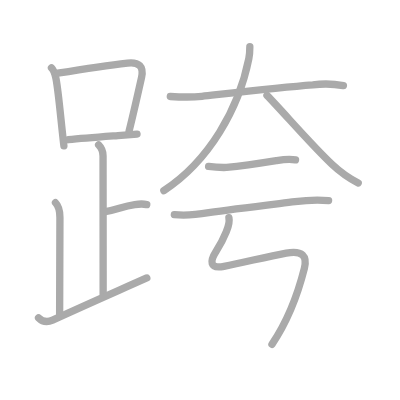
t = 0.00 s
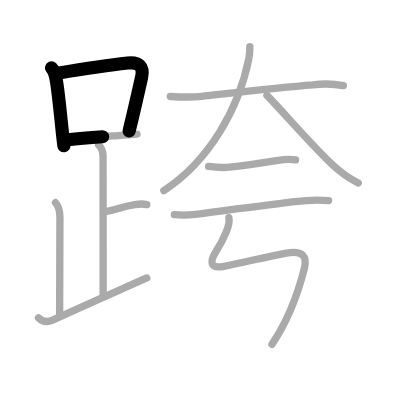
t = 2.50 s
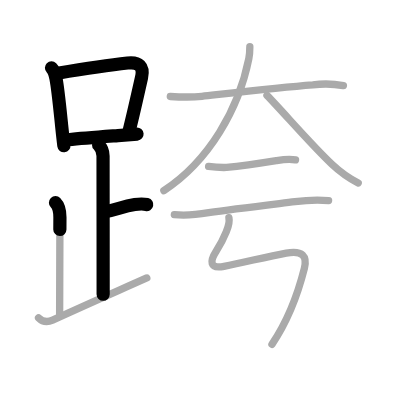
t = 5.25 s
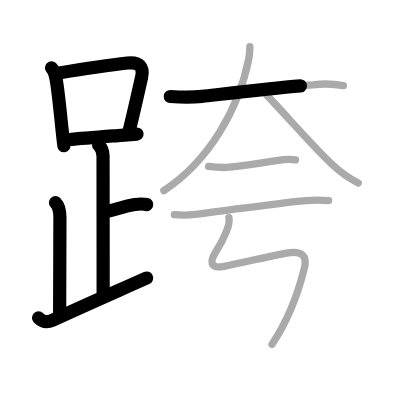
t = 7.75 s
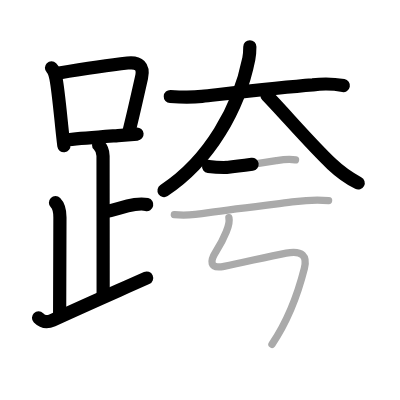
t = 10.50 s
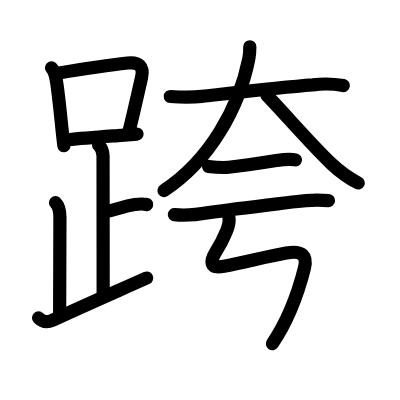
t = 13.00 s

The animated SVG that drew these frames (rendered in a browser with its animation timeline set to each time). Animation: 13 SMIL elements (animate=13); one cycle of 13.00 s.

<?xml version="1.0" standalone="no"?>
<!DOCTYPE svg PUBLIC "-//W3C//DTD SVG 1.1//EN"   "http://www.w3.org/Graphics/SVG/1.1/DTD/svg11.dtd">
<svg width="400px" height="400px"  version="1.1" xmlns="http://www.w3.org/2000/svg">
  <defs>
    <marker id="Triangle" viewBox="0 0 10 10" refX="0" refY="5" markerUnits="strokeWidth" markerWidth="3" style="stroke-opacity:0%;fill:#aaaaaa;" markerHeight="2" orient="auto">
      <path d="M 0 0 L 10 5 L 0 10 z" />
    </marker>
    
    <marker id="Arrow" viewBox="0 0 10 10" refX="5" refY="5" markerUnits="strokeWidth" markerWidth="1.8" style="stroke-opacity:0%;fill:#770000;" markerHeight="2" orient="auto">
      <path d="M 0 4 L 6 4 L 4 1 L 10 5 L 4 9 L 6 6 L 0 6 z" />
        <circle cx="5" cy="5" r="5" />
      </marker>
    
    <marker id="TriangleRed" viewBox="0 0 10 10" refX="0" refY="5" markerUnits="strokeWidth" markerWidth="3" style="stroke-opacity:0%;fill:#CC0000;" markerHeight="2" orient="auto">
      <path d="M 0 0 L 10 5 L 0 10 z" />
    </marker>
    
    <marker id="ArrowRed" viewBox="0 0 10 10" refX="5" refY="5" markerUnits="strokeWidth" markerWidth="1.8" style="stroke-opacity:0%;fill:#CC0000;" markerHeight="2" orient="auto">
      <path d="M 0 4 L 6 4 L 4 1 L 10 5 L 4 9 L 6 6 L 0 6 z" />
        <circle cx="5" cy="5" r="5" />
      </marker>
    
  </defs>
  
  <path style="fill:#ffffff; fill-opacity:100%; fill-rule:evenodd; stroke-width:0;" d="M 0 0 L 400px 0 L 400px 400px L 0 400px L 0 0" />

  <g transform="scale(3.6697247706422 3.6697247706422)">
<path style="fill:none; fill-opacity:0%; fill-rule:evenodd; stroke:#aaaaaa; stroke-opacity:100%; stroke-width: 1.5pt; stroke-linejoin:round; stroke-linecap:round;" d="M14.03 18.49c0.74 0.74 0.97 1.64 1.22 2.88c0.54 2.76 1.03 7.86 1.55 12.89c0.2 1.88 0.4 3.76 0.61 5.49"></path>
<path style="fill:none; fill-opacity:0%; fill-rule:evenodd; stroke:#aaaaaa; stroke-opacity:100%; stroke-width: 1.5pt; stroke-linejoin:round; stroke-linecap:round;" d="M15.72 19.94c9.17-1.48 14.73-2.26 19.04-2.76c3.1-0.35 4.49 0.9 3.81 3.95c-0.96 4.29-2.24 10-3.4 14.61"></path>
<path style="fill:none; fill-opacity:0%; fill-rule:evenodd; stroke:#aaaaaa; stroke-opacity:100%; stroke-width: 1.5pt; stroke-linejoin:round; stroke-linecap:round;" d="M18.59 38.07c4.06-0.41 8.48-0.74 13.55-1.13c1.66-0.13 3.39-0.27 5.2-0.41"></path>
<path style="fill:none; fill-opacity:0%; fill-rule:evenodd; stroke:#aaaaaa; stroke-opacity:100%; stroke-width: 1.5pt; stroke-linejoin:round; stroke-linecap:round;" d="M26.87 39.49c0.69 0.69 1.21 1.76 1.21 3c0 1.02 0.03 29.01 0.03 37.75"></path>
<path style="fill:none; fill-opacity:0%; fill-rule:evenodd; stroke:#aaaaaa; stroke-opacity:100%; stroke-width: 1.5pt; stroke-linejoin:round; stroke-linecap:round;" d="M28.38 57.74c3.37-0.49 4.87-1.49 8.35-2c1.72-0.25 2.18-0.25 3.26 0"></path>
<path style="fill:none; fill-opacity:0%; fill-rule:evenodd; stroke:#aaaaaa; stroke-opacity:100%; stroke-width: 1.5pt; stroke-linejoin:round; stroke-linecap:round;" d="M15.12 55.24c0.94 0.95 1.21 2.51 1.21 4c0 1.02-0.08 13.51-0.08 26.26"></path>
<path style="fill:none; fill-opacity:0%; fill-rule:evenodd; stroke:#aaaaaa; stroke-opacity:100%; stroke-width: 1.5pt; stroke-linejoin:round; stroke-linecap:round;" d="M10.5 86.61c0.95 0.95 2.03 1.46 3.83 0.63c10.92-4.99 14.42-6.49 25.67-11.5"></path>
<path style="fill:none; fill-opacity:0%; fill-rule:evenodd; stroke:#aaaaaa; stroke-opacity:100%; stroke-width: 1.5pt; stroke-linejoin:round; stroke-linecap:round;" d="M46.41 26.3c2.86 0.16 5.74 0.26 8.59-0.05c11.24-1.25 21.9-2.48 30.25-3.12c2.79-0.37 5.56-0.31 8.33 0.19"></path>
<path style="fill:none; fill-opacity:0%; fill-rule:evenodd; stroke:#aaaaaa; stroke-opacity:100%; stroke-width: 1.5pt; stroke-linejoin:round; stroke-linecap:round;" d="M68.08 12.75c0 1-0.05 2.16-0.28 3.28c-2.68 13.41-10.67 27.72-23.15 35.92"></path>
<path style="fill:none; fill-opacity:0%; fill-rule:evenodd; stroke:#aaaaaa; stroke-opacity:100%; stroke-width: 1.5pt; stroke-linejoin:round; stroke-linecap:round;" d="M72.75 26c4.59 4.72 12.12 13.5 17.66 18.72c2.42 2.28 3.84 3.41 7.2 5.15"></path>
<path style="fill:none; fill-opacity:0%; fill-rule:evenodd; stroke:#aaaaaa; stroke-opacity:100%; stroke-width: 1.5pt; stroke-linejoin:round; stroke-linecap:round;" d="M56.84 45.35c1.63 0.23 3.27 0.32 4.91 0.28c4-0.4 9.13-1.16 13.53-1.87c1.78-0.29 3.48-0.58 5.25-0.19"></path>
<path style="fill:none; fill-opacity:0%; fill-rule:evenodd; stroke:#aaaaaa; stroke-opacity:100%; stroke-width: 1.5pt; stroke-linejoin:round; stroke-linecap:round;" d="M47.51 58.47c3.15 0.35 6.27 0 9.36-0.53c6.57-0.93 16.43-2.1 23.52-2.97c3.03-0.43 6.08-0.54 9.15-0.32"></path>
<path style="fill:none; fill-opacity:0%; fill-rule:evenodd; stroke:#aaaaaa; stroke-opacity:100%; stroke-width: 1.5pt; stroke-linejoin:round; stroke-linecap:round;" d="M62.38 59.32c0.25 1.18 0 2.06-0.68 3.73c-0.56 1.37-1.17 2.88-2.8 5.43c-1.69 2.64-1.89 4.89 2.13 4.1c5.65-1.1 11.52-2.62 16.96-3.62c4.54-0.84 5.78 0.89 4.95 4.19c-1.74 6.88-4.45 14.24-8.83 20.68c-4.06 "></path>

<path style="fill:none; fill-opacity:0%; fill-rule:evenodd; stroke:#000000; stroke-opacity:100%; stroke-width: 2.7pt; stroke-linejoin:round; stroke-linecap:round;" d="M14.03 18.49c0.74 0.74 0.97 1.64 1.22 2.88c0.54 2.76 1.03 7.86 1.55 12.89c0.2 1.88 0.4 3.76 0.61 5.49" pathLength="100" stroke-dashoffset="100" stroke-dasharray="100 105"><animate id="dashAnim1" attributeName="stroke-dashoffset" from="100" to="0" dur="1s" calcMode="linear" fill="freeze"/></path>
<path style="fill:none; fill-opacity:0%; fill-rule:evenodd; stroke:#000000; stroke-opacity:100%; stroke-width: 2.7pt; stroke-linejoin:round; stroke-linecap:round;" d="M15.72 19.94c9.17-1.48 14.73-2.26 19.04-2.76c3.1-0.35 4.49 0.9 3.81 3.95c-0.96 4.29-2.24 10-3.4 14.61" pathLength="100" stroke-dashoffset="100" stroke-dasharray="100 105"><animate id="dashAnim2" attributeName="stroke-dashoffset" from="100" to="0" dur="1s" calcMode="linear" begin="dashAnim1.end" fill="freeze"/></path>
<path style="fill:none; fill-opacity:0%; fill-rule:evenodd; stroke:#000000; stroke-opacity:100%; stroke-width: 2.7pt; stroke-linejoin:round; stroke-linecap:round;" d="M18.59 38.07c4.06-0.41 8.48-0.74 13.55-1.13c1.66-0.13 3.39-0.27 5.2-0.41" pathLength="100" stroke-dashoffset="100" stroke-dasharray="100 105"><animate id="dashAnim3" attributeName="stroke-dashoffset" from="100" to="0" dur="1s" calcMode="linear" begin="dashAnim2.end" fill="freeze"/></path>
<path style="fill:none; fill-opacity:0%; fill-rule:evenodd; stroke:#000000; stroke-opacity:100%; stroke-width: 2.7pt; stroke-linejoin:round; stroke-linecap:round;" d="M26.87 39.49c0.69 0.69 1.21 1.76 1.21 3c0 1.02 0.03 29.01 0.03 37.75" pathLength="100" stroke-dashoffset="100" stroke-dasharray="100 105"><animate id="dashAnim4" attributeName="stroke-dashoffset" from="100" to="0" dur="1s" calcMode="linear" begin="dashAnim3.end" fill="freeze"/></path>
<path style="fill:none; fill-opacity:0%; fill-rule:evenodd; stroke:#000000; stroke-opacity:100%; stroke-width: 2.7pt; stroke-linejoin:round; stroke-linecap:round;" d="M28.38 57.74c3.37-0.49 4.87-1.49 8.35-2c1.72-0.25 2.18-0.25 3.26 0" pathLength="100" stroke-dashoffset="100" stroke-dasharray="100 105"><animate id="dashAnim5" attributeName="stroke-dashoffset" from="100" to="0" dur="1s" calcMode="linear" begin="dashAnim4.end" fill="freeze"/></path>
<path style="fill:none; fill-opacity:0%; fill-rule:evenodd; stroke:#000000; stroke-opacity:100%; stroke-width: 2.7pt; stroke-linejoin:round; stroke-linecap:round;" d="M15.12 55.24c0.94 0.95 1.21 2.51 1.21 4c0 1.02-0.08 13.51-0.08 26.26" pathLength="100" stroke-dashoffset="100" stroke-dasharray="100 105"><animate id="dashAnim6" attributeName="stroke-dashoffset" from="100" to="0" dur="1s" calcMode="linear" begin="dashAnim5.end" fill="freeze"/></path>
<path style="fill:none; fill-opacity:0%; fill-rule:evenodd; stroke:#000000; stroke-opacity:100%; stroke-width: 2.7pt; stroke-linejoin:round; stroke-linecap:round;" d="M10.5 86.61c0.95 0.95 2.03 1.46 3.83 0.63c10.92-4.99 14.42-6.49 25.67-11.5" pathLength="100" stroke-dashoffset="100" stroke-dasharray="100 105"><animate id="dashAnim7" attributeName="stroke-dashoffset" from="100" to="0" dur="1s" calcMode="linear" begin="dashAnim6.end" fill="freeze"/></path>
<path style="fill:none; fill-opacity:0%; fill-rule:evenodd; stroke:#000000; stroke-opacity:100%; stroke-width: 2.7pt; stroke-linejoin:round; stroke-linecap:round;" d="M46.41 26.3c2.86 0.16 5.74 0.26 8.59-0.05c11.24-1.25 21.9-2.48 30.25-3.12c2.79-0.37 5.56-0.31 8.33 0.19" pathLength="100" stroke-dashoffset="100" stroke-dasharray="100 105"><animate id="dashAnim8" attributeName="stroke-dashoffset" from="100" to="0" dur="1s" calcMode="linear" begin="dashAnim7.end" fill="freeze"/></path>
<path style="fill:none; fill-opacity:0%; fill-rule:evenodd; stroke:#000000; stroke-opacity:100%; stroke-width: 2.7pt; stroke-linejoin:round; stroke-linecap:round;" d="M68.08 12.75c0 1-0.05 2.16-0.28 3.28c-2.68 13.41-10.67 27.72-23.15 35.92" pathLength="100" stroke-dashoffset="100" stroke-dasharray="100 105"><animate id="dashAnim9" attributeName="stroke-dashoffset" from="100" to="0" dur="1s" calcMode="linear" begin="dashAnim8.end" fill="freeze"/></path>
<path style="fill:none; fill-opacity:0%; fill-rule:evenodd; stroke:#000000; stroke-opacity:100%; stroke-width: 2.7pt; stroke-linejoin:round; stroke-linecap:round;" d="M72.75 26c4.59 4.72 12.12 13.5 17.66 18.72c2.42 2.28 3.84 3.41 7.2 5.15" pathLength="100" stroke-dashoffset="100" stroke-dasharray="100 105"><animate id="dashAnim10" attributeName="stroke-dashoffset" from="100" to="0" dur="1s" calcMode="linear" begin="dashAnim9.end" fill="freeze"/></path>
<path style="fill:none; fill-opacity:0%; fill-rule:evenodd; stroke:#000000; stroke-opacity:100%; stroke-width: 2.7pt; stroke-linejoin:round; stroke-linecap:round;" d="M56.84 45.35c1.63 0.23 3.27 0.32 4.91 0.28c4-0.4 9.13-1.16 13.53-1.87c1.78-0.29 3.48-0.58 5.25-0.19" pathLength="100" stroke-dashoffset="100" stroke-dasharray="100 105"><animate id="dashAnim11" attributeName="stroke-dashoffset" from="100" to="0" dur="1s" calcMode="linear" begin="dashAnim10.end" fill="freeze"/></path>
<path style="fill:none; fill-opacity:0%; fill-rule:evenodd; stroke:#000000; stroke-opacity:100%; stroke-width: 2.7pt; stroke-linejoin:round; stroke-linecap:round;" d="M47.51 58.47c3.15 0.35 6.27 0 9.36-0.53c6.57-0.93 16.43-2.1 23.52-2.97c3.03-0.43 6.08-0.54 9.15-0.32" pathLength="100" stroke-dashoffset="100" stroke-dasharray="100 105"><animate id="dashAnim12" attributeName="stroke-dashoffset" from="100" to="0" dur="1s" calcMode="linear" begin="dashAnim11.end" fill="freeze"/></path>
<path style="fill:none; fill-opacity:0%; fill-rule:evenodd; stroke:#000000; stroke-opacity:100%; stroke-width: 2.7pt; stroke-linejoin:round; stroke-linecap:round;" d="M62.38 59.32c0.25 1.18 0 2.06-0.68 3.73c-0.56 1.37-1.17 2.88-2.8 5.43c-1.69 2.64-1.89 4.89 2.13 4.1c5.65-1.1 11.52-2.62 16.96-3.62c4.54-0.84 5.78 0.89 4.95 4.19c-1.74 6.88-4.45 14.24-8.83 20.68c-4.06 " pathLength="100" stroke-dashoffset="100" stroke-dasharray="100 105"><animate id="dashAnim13" attributeName="stroke-dashoffset" from="100" to="0" dur="1s" calcMode="linear" begin="dashAnim12.end" fill="freeze"/></path>

</g>

</svg>  
          
